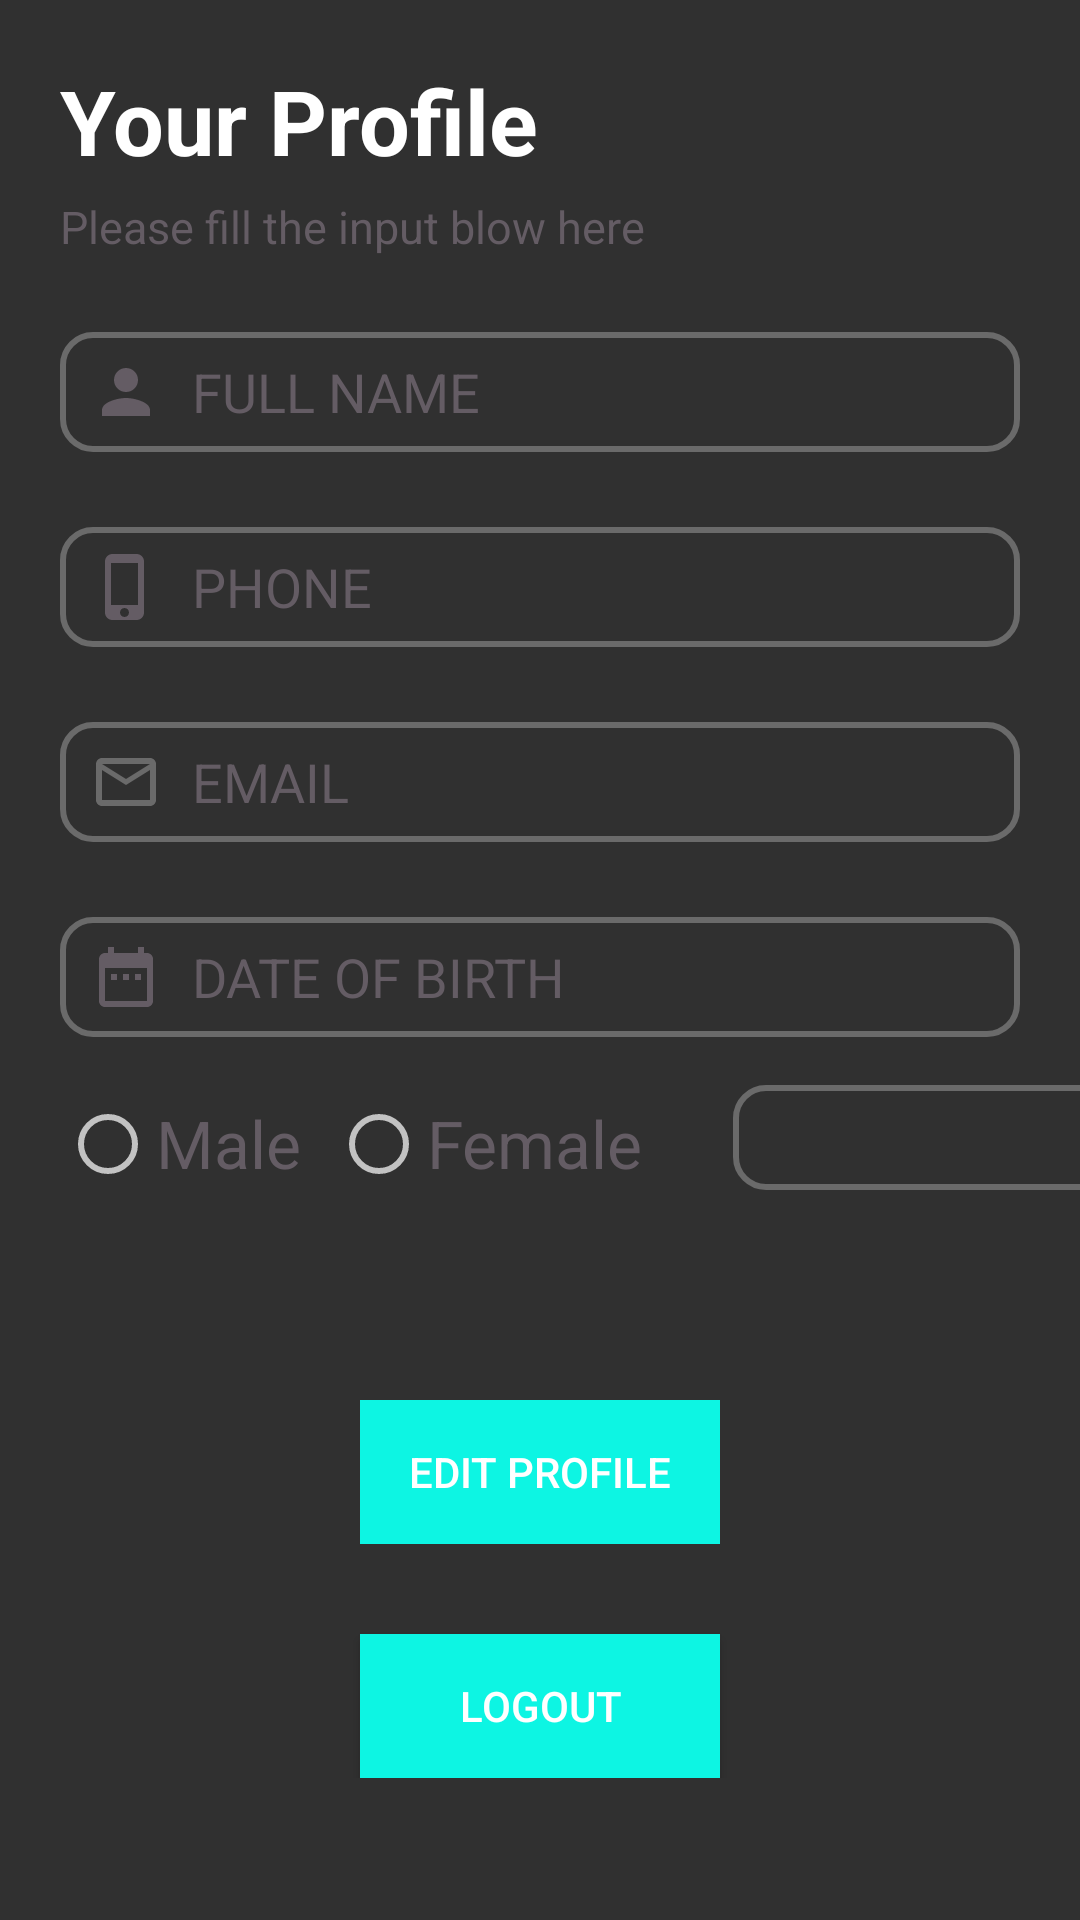

Reconstruct the res/layout file that produces this screen, plus the resources it refers to.
<!-- AndroidManifest.xml: application theme Theme.MyApplication -->
<!-- res/layout/update_actitvity.xml -->
<?xml version="1.0" encoding="utf-8"?>
<ScrollView xmlns:android="http://schemas.android.com/apk/res/android"
    xmlns:app="http://schemas.android.com/apk/res-auto"
    xmlns:tools="http://schemas.android.com/tools"
    android:layout_width="match_parent"
    android:layout_height="match_parent"
    tools:context=".CreateAccount">

    <RelativeLayout
        android:layout_width="match_parent"
        android:layout_height="match_parent">





        <TextView
            android:id="@+id/update_account_homepage"
            android:layout_width="wrap_content"
            android:layout_height="wrap_content"
            android:layout_marginTop="20dp"
            android:text="Your Profile"
            android:textColor="@color/white"
            android:textSize="30dp"
            android:textStyle="bold"
            android:layout_marginLeft="20dp" />


        <TextView
            android:id="@+id/createaccounttext2_homepage"
            android:layout_width="wrap_content"
            android:layout_height="wrap_content"
            android:layout_below="@id/update_account_homepage"
            android:layout_marginLeft="20dp"
            android:layout_marginTop="5dp"
            android:text="Please fill the input blow here"
            android:textColor="@color/login_page_text_color"
            android:textSize="15dp"
            />


        <EditText
            android:id="@+id/homepage_enterfullname"
            android:layout_width="match_parent"
            android:layout_height="40dp"
            android:layout_below="@id/createaccounttext2_homepage"
            android:layout_marginLeft="20dp"
            android:layout_marginRight="20dp"
            android:layout_marginTop="25dp"
            android:background="@drawable/edit_text_background"
            android:drawableLeft="@drawable/baseline_person_24"
            android:drawablePadding="10dp"
            android:hint="FULL NAME"
            android:inputType="textEmailAddress"
            android:paddingLeft="10dp"
            android:textColor="@color/white"
            android:textColorHint="@color/login_page_text_color"
            />


        <EditText
            android:id="@+id/homepage_enterphonenumber"
            android:layout_width="match_parent"
            android:layout_height="40dp"
            android:layout_below="@id/homepage_enterfullname"
            android:layout_marginLeft="20dp"
            android:layout_marginRight="20dp"
            android:layout_marginTop="25dp"
            android:background="@drawable/edit_text_background"
            android:drawableLeft="@drawable/baseline_phone_iphone_24"
            android:drawablePadding="10dp"
            android:hint="PHONE"
            android:inputType="number"
            android:maxLength="10"
            android:paddingLeft="10dp"
            android:textColor="@color/white"
            android:textColorHint="@color/login_page_text_color"
            />

        <EditText
            android:id="@+id/homepage_enteremailid"
            android:layout_width="match_parent"
            android:layout_height="40dp"
            android:layout_below="@id/homepage_enterphonenumber"
            android:layout_marginLeft="20dp"
            android:layout_marginRight="20dp"
            android:layout_marginTop="25dp"
            android:background="@drawable/edit_text_background"
            android:drawableLeft="@drawable/baseline_mail_outline_24"
            android:drawablePadding="10dp"
            android:hint="EMAIL"
            android:inputType="textEmailAddress"
            android:paddingLeft="10dp"
            android:textColor="@color/white"
            android:textColorHint="@color/login_page_text_color"
            />



        <EditText
            android:editable="false"
            android:id="@+id/singup_dob_homepage"
            android:layout_width="match_parent"
            android:layout_height="40dp"
            android:layout_below="@id/homepage_enteremailid"
            android:layout_marginLeft="20dp"
            android:layout_marginRight="20dp"
            android:layout_marginTop="25dp"
            android:background="@drawable/edit_text_background"
            android:drawableLeft="@drawable/baseline_date_range_24"
            android:drawablePadding="10dp"
            android:hint="DATE OF BIRTH"
            android:paddingLeft="10dp"
            android:textColor="@color/white"
            android:textColorHint="@color/login_page_text_color"
            />
        <LinearLayout
            android:id="@+id/linearLayout3_homepage"
            android:layout_width="wrap_content"
            android:layout_height="match_parent"
            android:layout_below="@+id/singup_dob_homepage">


            <RadioGroup
                android:id="@+id/gender_homepage"
                android:layout_width="wrap_content"
                android:layout_height="match_parent"
                android:layout_marginLeft="20dp"
                android:layout_marginTop="20dp"
                android:orientation="horizontal">

                <RadioButton
                    android:id="@+id/singup_male_homepage"
                    android:layout_width="wrap_content"
                    android:layout_height="wrap_content"
                    android:text="Male"
                    android:textSize="22dp"
                    android:textColor="@color/login_page_text_color"
                    android:layout_marginRight="10dp"

                    />
                <RadioButton
                    android:textColor="@color/login_page_text_color"
                    android:id="@+id/singup_female_homepage"
                    android:layout_width="wrap_content"
                    android:layout_height="wrap_content"
                    android:text="Female"
                    android:textSize="22dp"/>
            </RadioGroup>

            <Spinner
                android:layout_below="@id/linearLayout3_homepage"
                android:id="@+id/spinner_singup_homepage"
                android:layout_width="150dp"
                android:layout_height="35dp"
                android:layout_marginLeft="30dp"
                android:layout_marginTop="16dp"
                android:background="@drawable/edit_text_background"
                />


        </LinearLayout>

        <FrameLayout
            android:layout_width="wrap_content"
            android:layout_height="wrap_content"
            android:id="@+id/framelayout_button_homepage"
            android:layout_below="@id/linearLayout3_homepage"
            android:layout_centerHorizontal="true"
            android:layout_marginTop="70dp"

            >
            <Button
                android:id="@+id/edit_button_homepage"
                android:layout_width="120dp"
                android:layout_height="wrap_content"
                android:background="@drawable/buttton_design"
                android:gravity="center"
                android:text="Edit Profile"
                />
            <Button
                android:visibility="gone"
                android:id="@+id/update_button_homepage"
                android:layout_width="120dp"
                android:layout_height="wrap_content"
                android:background="@drawable/buttton_design"
                android:gravity="center"
                android:text="Update"
                />

        </FrameLayout>

        <Button
            android:id="@+id/logout_button_homepage"
            android:layout_width="120dp"
            android:layout_height="wrap_content"
            android:layout_below="@id/framelayout_button_homepage"
            android:layout_marginTop="30dp"
            android:background="@drawable/buttton_design"
            android:gravity="center"
            android:text="Logout"
            android:layout_centerHorizontal="true"
            />


    </RelativeLayout>
</ScrollView>
<!-- resources referenced by this layout -->
<resources>
  <color name="login_page_text_color">#645C64</color>
  <color name="white">#FFFFFFFF</color>
  <!-- drawable baseline_date_range_24 (drawable) -->
  <vector android:height="24dp" android:tint="#645C64"
      android:viewportHeight="24" android:viewportWidth="24"
      android:width="24dp" xmlns:android="http://schemas.android.com/apk/res/android">
      <path android:fillColor="@android:color/white" android:pathData="M9,11L7,11v2h2v-2zM13,11h-2v2h2v-2zM17,11h-2v2h2v-2zM19,4h-1L18,2h-2v2L8,4L8,2L6,2v2L5,4c-1.11,0 -1.99,0.9 -1.99,2L3,20c0,1.1 0.89,2 2,2h14c1.1,0 2,-0.9 2,-2L21,6c0,-1.1 -0.9,-2 -2,-2zM19,20L5,20L5,9h14v11z"/>
  </vector>
  <!-- drawable baseline_mail_outline_24 (drawable) -->
  <vector android:height="24dp" android:tint="@color/light_white"
      android:viewportHeight="24" android:viewportWidth="24"
      android:width="24dp" xmlns:android="http://schemas.android.com/apk/res/android">
      <path android:fillColor="@android:color/white" android:pathData="M20,4L4,4c-1.1,0 -1.99,0.9 -1.99,2L2,18c0,1.1 0.9,2 2,2h16c1.1,0 2,-0.9 2,-2L22,6c0,-1.1 -0.9,-2 -2,-2zM20,18L4,18L4,8l8,5 8,-5v10zM12,11L4,6h16l-8,5z"/>
  </vector>
  <!-- drawable baseline_person_24 (drawable) -->
  <vector android:height="24dp" android:tint="@color/login_page_text_color"
      android:viewportHeight="24" android:viewportWidth="24"
      android:width="24dp" xmlns:android="http://schemas.android.com/apk/res/android">
      <path android:fillColor="@android:color/white" android:pathData="M12,12c2.21,0 4,-1.79 4,-4s-1.79,-4 -4,-4 -4,1.79 -4,4 1.79,4 4,4zM12,14c-2.67,0 -8,1.34 -8,4v2h16v-2c0,-2.66 -5.33,-4 -8,-4z"/>
  </vector>
  <!-- drawable baseline_phone_iphone_24 (drawable) -->
  <vector android:height="24dp" android:tint="@color/login_page_text_color"
      android:viewportHeight="24" android:viewportWidth="24"
      android:width="24dp" xmlns:android="http://schemas.android.com/apk/res/android">
      <path android:fillColor="@android:color/white" android:pathData="M15.5,1h-8C6.12,1 5,2.12 5,3.5v17C5,21.88 6.12,23 7.5,23h8c1.38,0 2.5,-1.12 2.5,-2.5v-17C18,2.12 16.88,1 15.5,1zM11.5,22c-0.83,0 -1.5,-0.67 -1.5,-1.5s0.67,-1.5 1.5,-1.5 1.5,0.67 1.5,1.5 -0.67,1.5 -1.5,1.5zM16,18L7,18L7,4h9v14z"/>
  </vector>
  <!-- drawable buttton_design (drawable) -->
  <?xml version="1.0" encoding="utf-8"?>
  <shape xmlns:android="http://schemas.android.com/apk/res/android">
  
      <solid android:color="#0DF5E3"/>
  
  
  </shape>
  <!-- drawable edit_text_background (drawable) -->
  <?xml version="1.0" encoding="utf-8"?>
  <shape xmlns:android="http://schemas.android.com/apk/res/android">
      <stroke android:color="#6A6A6A"
          android:width="2dp"
          />
      <corners android:radius="10dp"/>
  </shape>
  <style name="Theme.MyApplication" parent="Base.Theme.MyApplication">
          <item name="android:windowIsTranslucent">true</item>
  
      </style>
  <color name="light_white">#6A6A6A</color>
  <style name="Base.Theme.MyApplication" parent="Theme.AppCompat.NoActionBar">
          
          
      </style>
</resources>
